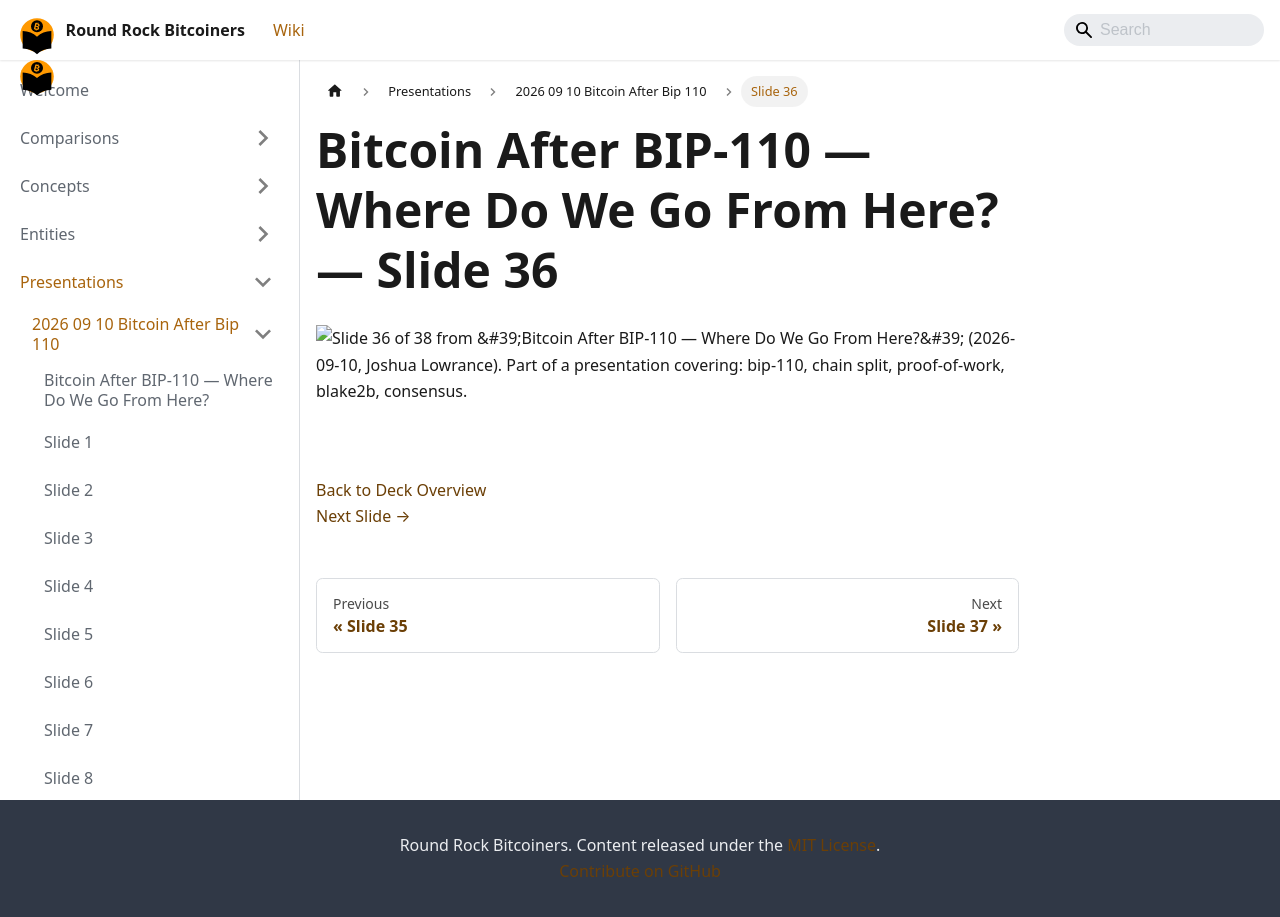

repository: jason-me/rrbtc-wiki · page: presentations/2026-09-10-bitcoin-after-bip-110/slide-036/index.html · generator: docusaurus

---
title: "Slide 36 of 38 - Bitcoin After BIP-110 — Where Do We Go From Here?"
sidebar_label: "Slide 36"
pagination_next: "presentations/2026-09-10-bitcoin-after-bip-110/slide-037"
pagination_prev: "presentations/2026-09-10-bitcoin-after-bip-110/slide-035"
---

# Bitcoin After BIP-110 — Where Do We Go From Here? — Slide 36

![Slide 36 of 38 from 'Bitcoin After BIP-110 — Where Do We Go From Here?' (2026-09-10, Joshua Lowrance). Part of a presentation covering: bip-110, chain split, proof-of-work, blake2b, consensus.](/img/slides/2026-09-10-bitcoin-after-bip-110/slide_035.jpg)

<br/>
<br/>



[Back to Deck Overview](/presentations/2026-09-10-bitcoin-after-bip-110/)  
[Next Slide →](/presentations/2026-09-10-bitcoin-after-bip-110/slide-037)
